Run: headless pygame with SDL's dummy video driver; simulated clock (each Clock.tick advances the game by its frame time, no real sleeping); random seed 0; keys injected as events and as key.get_pressed() state; no mouse input.
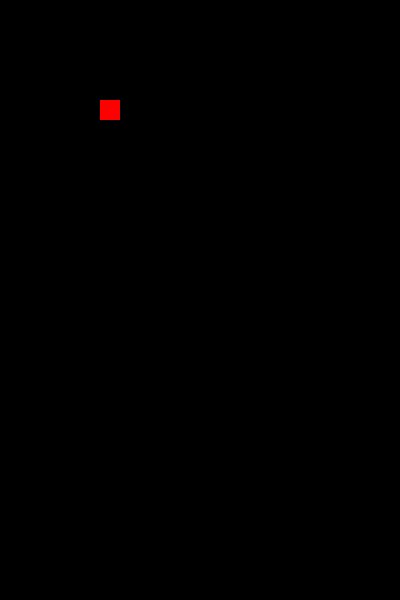
Frame 1 of 4 · flips 1–60 · no input
Frame 2 of 4 · flips 61–180 · tapped SPACE, RETURN · held RIGHT (→), D · screen unchanged from frame 1, image omitted
Frame 3 of 4 · flips 181–300 · held DOWN (↓), S · screen unchanged from frame 2, image omitted
Frame 4 of 4 · flips 301–420 · held LEFT (←), A, UP (↑), W · screen unchanged from frame 3, image omitted

The pygame program that drew these frames:

# classic pong using python + pygame

import pygame

pygame.init()

screen = pygame.display.set_mode((400, 600))
square = pygame.Surface((20, 20))
square.fill((255, 0, 0))
while True:
    screen.blit(square, (100, 100))
    if pygame.event.get(pygame.QUIT):
        break
    pygame.display.update()
 
pygame.quit()
